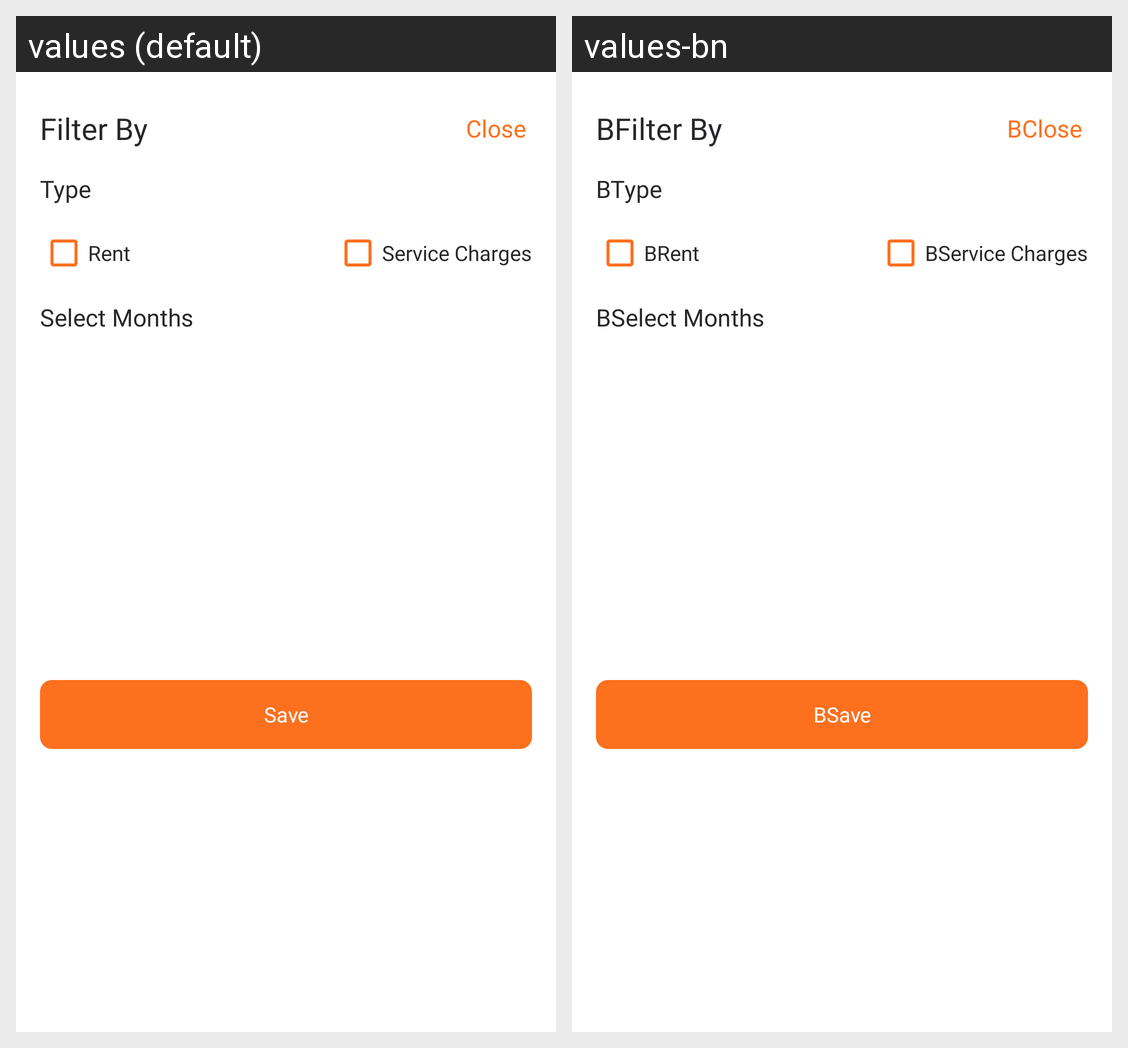

Locale-by-locale string values for the Android screen shown in this grid:
Android screen res/layout/owner_filter_billing_bottom_sheet.xml rendered under 2 locales, left to right: values (default), values-bn. Device: Nexus 5 (rendered at 1080×1920; each locale shown at half size, 540×960, under a caption strip naming it); theme Theme.Intercom.
Strings drawn on this screen, with the default value and each locale's value (text and hints the layout hard-codes, and strings that could not be matched under every locale, appear in the picture but are not listed):

filter_by
  values: Filter By
  values-bn: BFilter By

close
  values: Close
  values-bn: BClose

type
  values: Type
  values-bn: BType

rent
  values: Rent
  values-bn: BRent

service_charge
  values: Service Charges
  values-bn: BService Charges

select_months
  values: Select Months
  values-bn: BSelect Months

save
  values: Save
  values-bn: BSave
